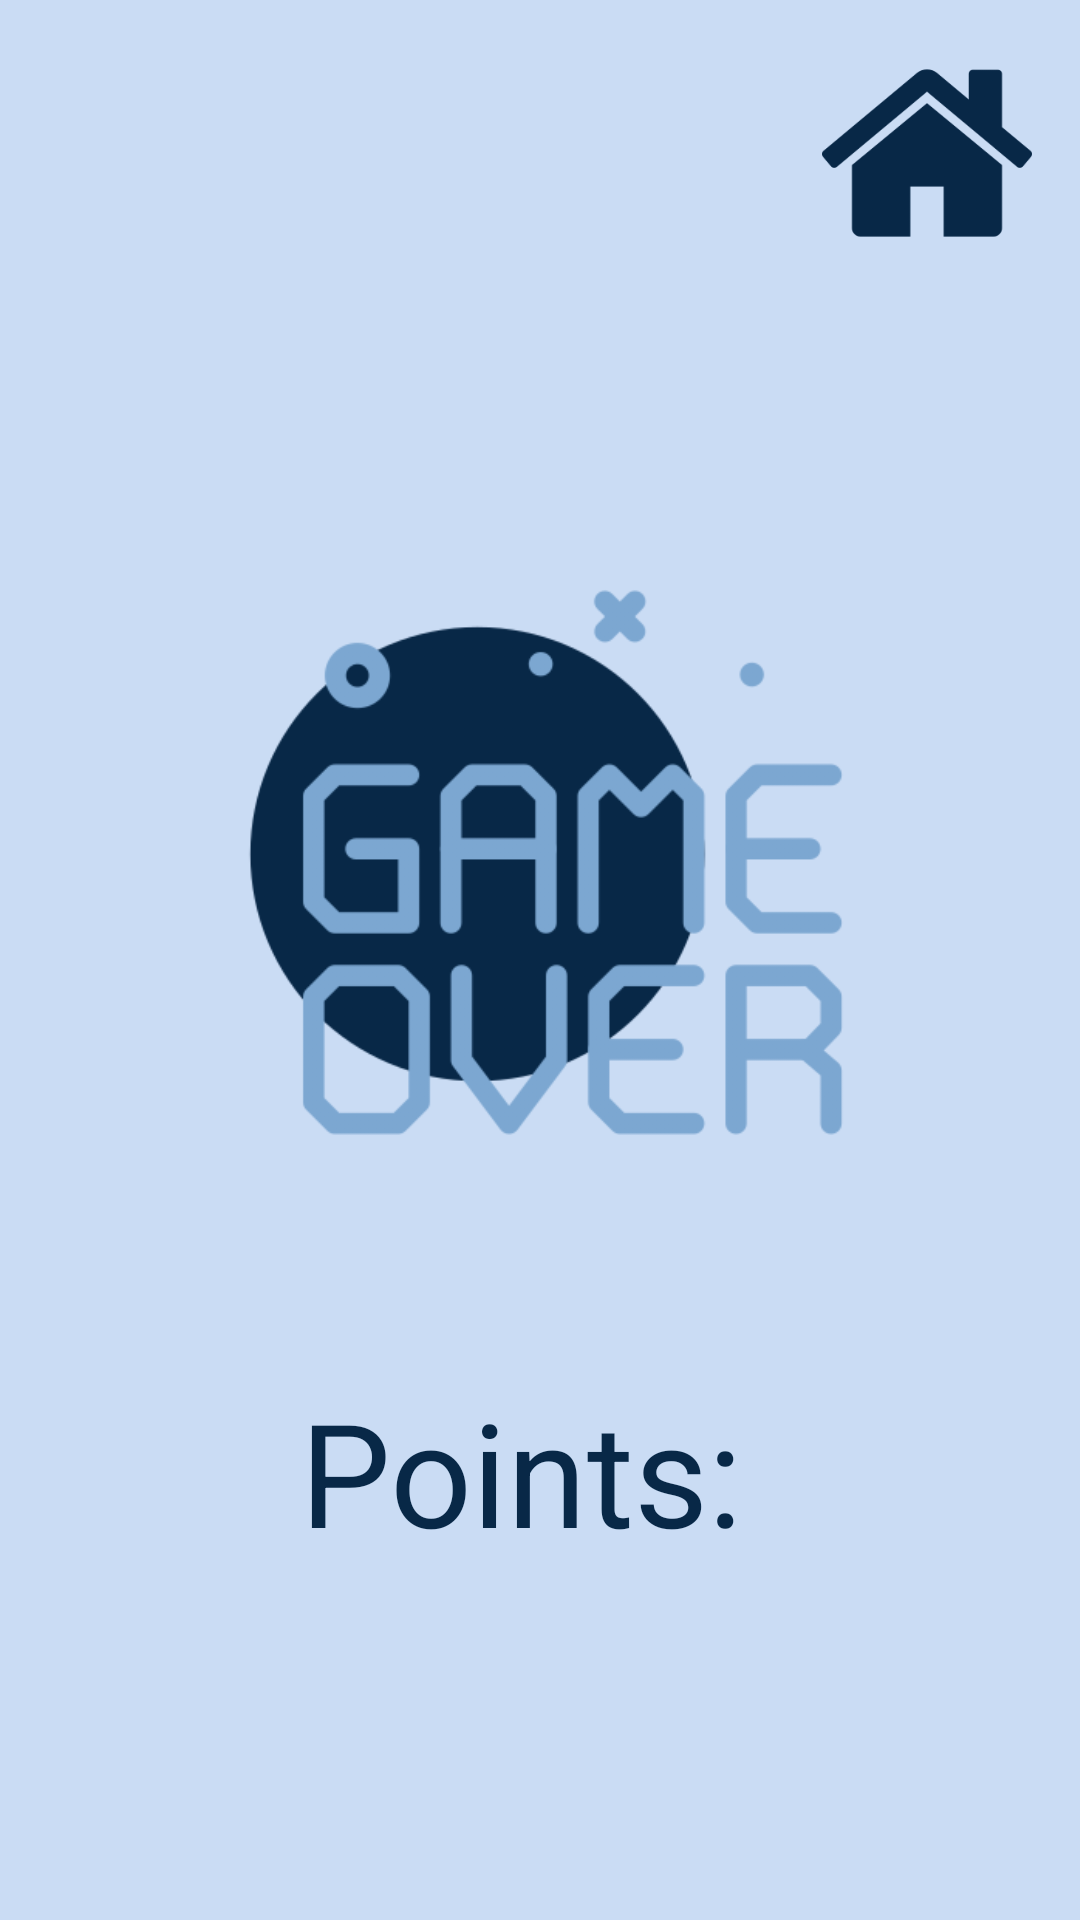

Produce the Android XML layout that renders to this screen, including the resource entries it uses.
<!-- AndroidManifest.xml: application theme Theme.MyApplication_1 -->
<!-- res/layout/game_over.xml -->
<?xml version="1.0" encoding="utf-8"?>

<RelativeLayout xmlns:android="http://schemas.android.com/apk/res/android"
    xmlns:app="http://schemas.android.com/apk/res-auto"
    android:orientation="vertical"
    android:layout_width="match_parent"
    android:layout_height="match_parent"
    android:background="#CADCF4"
    android:padding="16dp"
    >

    <LinearLayout
        android:layout_width="wrap_content"
        android:layout_height="wrap_content"
        android:orientation="horizontal">

        <View
            android:layout_width="0dp"
            android:layout_height="0dp"
            android:layout_weight="1" />

        <ImageButton
            android:layout_width="70dp"
            android:layout_height="70dp"
            android:background="@drawable/home1"
            android:onClick="home" />
    </LinearLayout>


    <LinearLayout
        android:layout_width="match_parent"
        android:layout_height="wrap_content"
        android:layout_alignParentBottom="true"
        android:layout_marginBottom="61dp"
        android:gravity="center"
        android:orientation="vertical">

        <LinearLayout
            android:layout_width="wrap_content"
            android:layout_height="wrap_content"
            android:gravity="center"
            android:orientation="horizontal">

            <TextView
                android:id="@+id/tvPoints"
                android:layout_width="wrap_content"
                android:layout_height="wrap_content"
                android:layout_weight="1"
                android:text="Points: "
                android:textColor="#082847"
                android:textSize="48sp"
                app:fontFamily="@font/acme" />

        </LinearLayout>

        <LinearLayout
            android:layout_width="wrap_content"
            android:layout_height="wrap_content"
            android:gravity="center"
            android:orientation="horizontal">

            <TextView
                android:id="@+id/tvPersonalBest"
                android:layout_width="match_parent"
                android:layout_height="wrap_content"
                android:layout_weight="1"
                android:textColor="#ff6000"
                android:textSize="30sp" />
        </LinearLayout>
    </LinearLayout>

    <ImageView
        android:layout_width="331dp"
        android:layout_height="283dp"
        android:layout_alignParentStart="true"
        android:layout_alignParentEnd="true"
        android:layout_alignParentBottom="true"
        android:layout_marginStart="34dp"
        android:layout_marginTop="5dp"
        android:layout_marginEnd="30dp"
        android:layout_marginBottom="195dp"
        app:srcCompat="@drawable/gameover" />

</RelativeLayout>
<!-- resources referenced by this layout -->
<resources>
  <!-- drawable gameover: png bitmap (drawable-v24, 35500 bytes) -->
  <!-- drawable home1: png bitmap (drawable-v24, 11772 bytes) -->
  <style name="Theme.MyApplication_1" parent="Theme.MaterialComponents.DayNight.DarkActionBar">
          
          <item name="colorPrimary">@color/blackish</item>
          <item name="colorPrimaryVariant">@color/purple_700</item>
          <item name="colorOnPrimary">@color/white</item>
          
          <item name="colorSecondary">@color/teal_200</item>
          <item name="colorSecondaryVariant">@color/teal_700</item>
          <item name="colorOnSecondary">@color/black</item>
          
          <item name="android:statusBarColor" tools:targetApi="l">?attr/colorPrimaryVariant</item>
          
      </style>
  <color name="blackish">#0C1542</color>
  <color name="purple_700">#FF3700B3</color>
  <color name="white">#FFFFFFFF</color>
  <color name="teal_200">#FF03DAC5</color>
  <color name="teal_700">#FF018786</color>
  <color name="black">#FF000000</color>
</resources>
